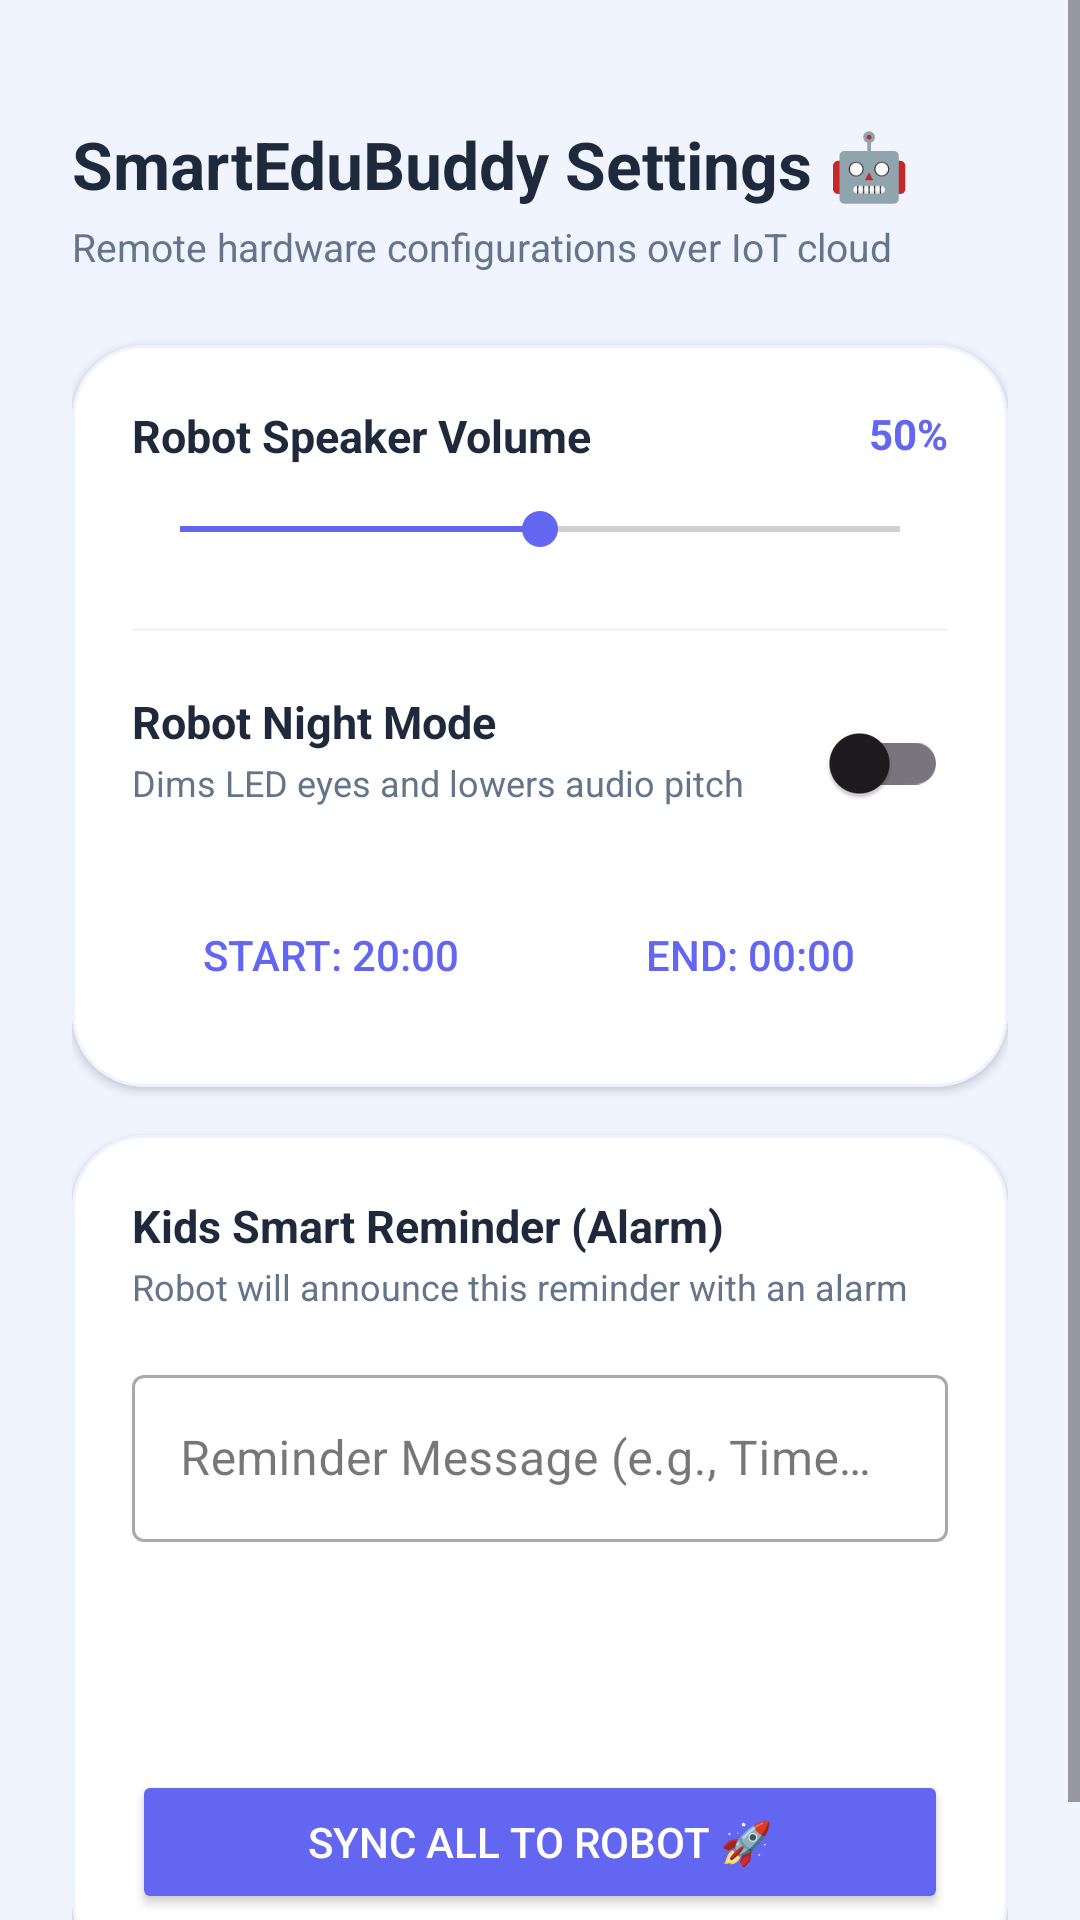

Layout XML and referenced resources for this Android screen:
<!-- AndroidManifest.xml: application theme Theme.QR_Paring_App -->
<!-- res/layout/activity_robot_settings.xml -->
<?xml version="1.0" encoding="utf-8"?>
<androidx.constraintlayout.widget.ConstraintLayout
    xmlns:android="http://schemas.android.com/apk/res/android"
    xmlns:app="http://schemas.android.com/apk/res-auto"
    android:layout_width="match_parent"
    android:layout_height="match_parent"
    android:background="#F0F4FF">

    <ScrollView
        android:layout_width="match_parent"
        android:layout_height="match_parent"
        android:fillViewport="true">

        <LinearLayout
            android:layout_width="match_parent"
            android:layout_height="wrap_content"
            android:orientation="vertical"
            android:padding="24dp">

            <TextView
                android:layout_width="wrap_content"
                android:layout_height="wrap_content"
                android:text="SmartEduBuddy Settings 🤖"
                android:textSize="22sp"
                android:textStyle="bold"
                android:textColor="#1E293B"
                android:layout_marginTop="16dp"
                android:layout_marginBottom="4dp"/>

            <TextView
                android:layout_width="wrap_content"
                android:layout_height="wrap_content"
                android:text="Remote hardware configurations over IoT cloud"
                android:textSize="13sp"
                android:textColor="#64748B"
                android:layout_marginBottom="24dp"/>

            <com.google.android.material.card.MaterialCardView
                android:layout_width="match_parent"
                android:layout_height="wrap_content"
                app:cardCornerRadius="24dp"
                app:cardElevation="2dp"
                app:cardBackgroundColor="#FFFFFF"
                app:strokeWidth="1dp"
                app:strokeColor="#EEF2FF"
                android:layout_marginBottom="16dp">

                <LinearLayout
                    android:layout_width="match_parent"
                    android:layout_height="wrap_content"
                    android:orientation="vertical"
                    android:padding="20dp">

                    <RelativeLayout
                        android:layout_width="match_parent"
                        android:layout_height="wrap_content">
                        <TextView
                            android:layout_width="wrap_content"
                            android:layout_height="wrap_content"
                            android:text="Robot Speaker Volume"
                            android:textStyle="bold"
                            android:textSize="15sp"
                            android:textColor="#1E293B"/>
                        <TextView
                            android:id="@+id/tvVolumeValue"
                            android:layout_width="wrap_content"
                            android:layout_height="wrap_content"
                            android:text="50%"
                            android:textStyle="bold"
                            android:textColor="#6366F1"
                            android:layout_alignParentEnd="true"/>
                    </RelativeLayout>

                    <SeekBar
                        android:id="@+id/seekBarVolume"
                        android:layout_width="match_parent"
                        android:layout_height="wrap_content"
                        android:layout_marginTop="12dp"
                        android:layout_marginBottom="24dp"
                        android:max="100"
                        android:progress="50"
                        android:progressTint="#6366F1"
                        android:thumbTint="#6366F1"/>

                    <View
                        android:layout_width="match_parent"
                        android:layout_height="1dp"
                        android:background="#F1F5F9"
                        android:layout_marginBottom="20dp"/>

                    <RelativeLayout
                        android:layout_width="match_parent"
                        android:layout_height="wrap_content">
                        <LinearLayout
                            android:layout_width="wrap_content"
                            android:layout_height="wrap_content"
                            android:orientation="vertical"
                            android:layout_toStartOf="@+id/switchNightMode"
                            android:layout_alignParentStart="true">
                            <TextView
                                android:layout_width="wrap_content"
                                android:layout_height="wrap_content"
                                android:text="Robot Night Mode"
                                android:textStyle="bold"
                                android:textSize="15sp"
                                android:textColor="#1E293B"/>
                            <TextView
                                android:layout_width="wrap_content"
                                android:layout_height="wrap_content"
                                android:text="Dims LED eyes and lowers audio pitch"
                                android:textSize="12sp"
                                android:textColor="#64748B"
                                android:layout_marginTop="2dp"/>
                        </LinearLayout>
                        <com.google.android.material.switchmaterial.SwitchMaterial
                            android:id="@+id/switchNightMode"
                            android:layout_width="wrap_content"
                            android:layout_height="wrap_content"
                            android:layout_alignParentEnd="true"
                            android:layout_centerVertical="true"/>
                    </RelativeLayout>

                    <LinearLayout
                        android:layout_width="match_parent"
                        android:layout_height="wrap_content"
                        android:orientation="horizontal"
                        android:layout_marginTop="16dp"
                        android:weightSum="2">

                        <Button
                            android:id="@+id/btnStartTime"
                            style="?android:attr/borderlessButtonStyle"
                            android:layout_width="0dp"
                            android:layout_height="wrap_content"
                            android:layout_weight="1"
                            android:layout_marginEnd="4dp"
                            android:backgroundTint="#EEF2FF"
                            android:text="Start: 20:00"
                            android:textColor="#6366F1"/>

                        <Button
                            android:id="@+id/btnEndTime"
                            style="?android:attr/borderlessButtonStyle"
                            android:layout_width="0dp"
                            android:layout_height="wrap_content"
                            android:layout_weight="1"
                            android:layout_marginStart="4dp"
                            android:backgroundTint="#EEF2FF"
                            android:text="End: 00:00"
                            android:textColor="#6366F1"/>
                    </LinearLayout>

                </LinearLayout>
            </com.google.android.material.card.MaterialCardView>

            <com.google.android.material.card.MaterialCardView
                android:layout_width="match_parent"
                android:layout_height="wrap_content"
                app:cardCornerRadius="24dp"
                app:cardElevation="2dp"
                app:cardBackgroundColor="#FFFFFF"
                app:strokeWidth="1dp"
                app:strokeColor="#EEF2FF">

                <LinearLayout
                    android:layout_width="match_parent"
                    android:layout_height="wrap_content"
                    android:orientation="vertical"
                    android:padding="20dp">

                    <TextView
                        android:layout_width="wrap_content"
                        android:layout_height="wrap_content"
                        android:text="Kids Smart Reminder (Alarm)"
                        android:textStyle="bold"
                        android:textSize="15sp"
                        android:textColor="#1E293B"/>

                    <TextView
                        android:layout_width="wrap_content"
                        android:layout_height="wrap_content"
                        android:text="Robot will announce this reminder with an alarm"
                        android:textSize="12sp"
                        android:textColor="#64748B"
                        android:layout_marginTop="2dp"
                        android:layout_marginBottom="16dp"/>

                    <com.google.android.material.textfield.TextInputLayout
                        style="@style/Widget.MaterialComponents.TextInputLayout.OutlinedBox"
                        android:layout_width="match_parent"
                        android:layout_height="wrap_content"
                        android:hint="Reminder Message (e.g., Time to Study!)">
                        <com.google.android.material.textfield.TextInputEditText
                            android:id="@+id/etReminderMsg"
                            android:layout_width="match_parent"
                            android:layout_height="wrap_content"
                            android:inputType="text"/>
                    </com.google.android.material.textfield.TextInputLayout>

                    <Button
                        android:id="@+id/btnReminderTime"
                        style="?android:attr/borderlessButtonStyle"
                        android:layout_width="match_parent"
                        android:layout_height="wrap_content"
                        android:layout_marginTop="12dp"
                        android:backgroundTint="#F59E0B"
                        android:text="Select Reminder Time: 18:30"
                        android:textColor="#FFFFFF"/>

                    <Button
                        android:id="@+id/btnSaveReminder"
                        android:layout_width="match_parent"
                        android:layout_height="wrap_content"
                        android:layout_marginTop="16dp"
                        android:backgroundTint="#6366F1"
                        android:text="Sync All To Robot 🚀"
                        android:textColor="#FFFFFF"
                        app:cornerRadius="12dp"/>

                </LinearLayout>
            </com.google.android.material.card.MaterialCardView>

        </LinearLayout>
    </ScrollView>
</androidx.constraintlayout.widget.ConstraintLayout>
<!-- resources referenced by this layout -->
<resources>
  <style name="Theme.QR_Paring_App" parent="Base.Theme.QR_Paring_App" />
  <style name="Base.Theme.QR_Paring_App" parent="Theme.Material3.DayNight.NoActionBar">
          
          
      </style>
</resources>
